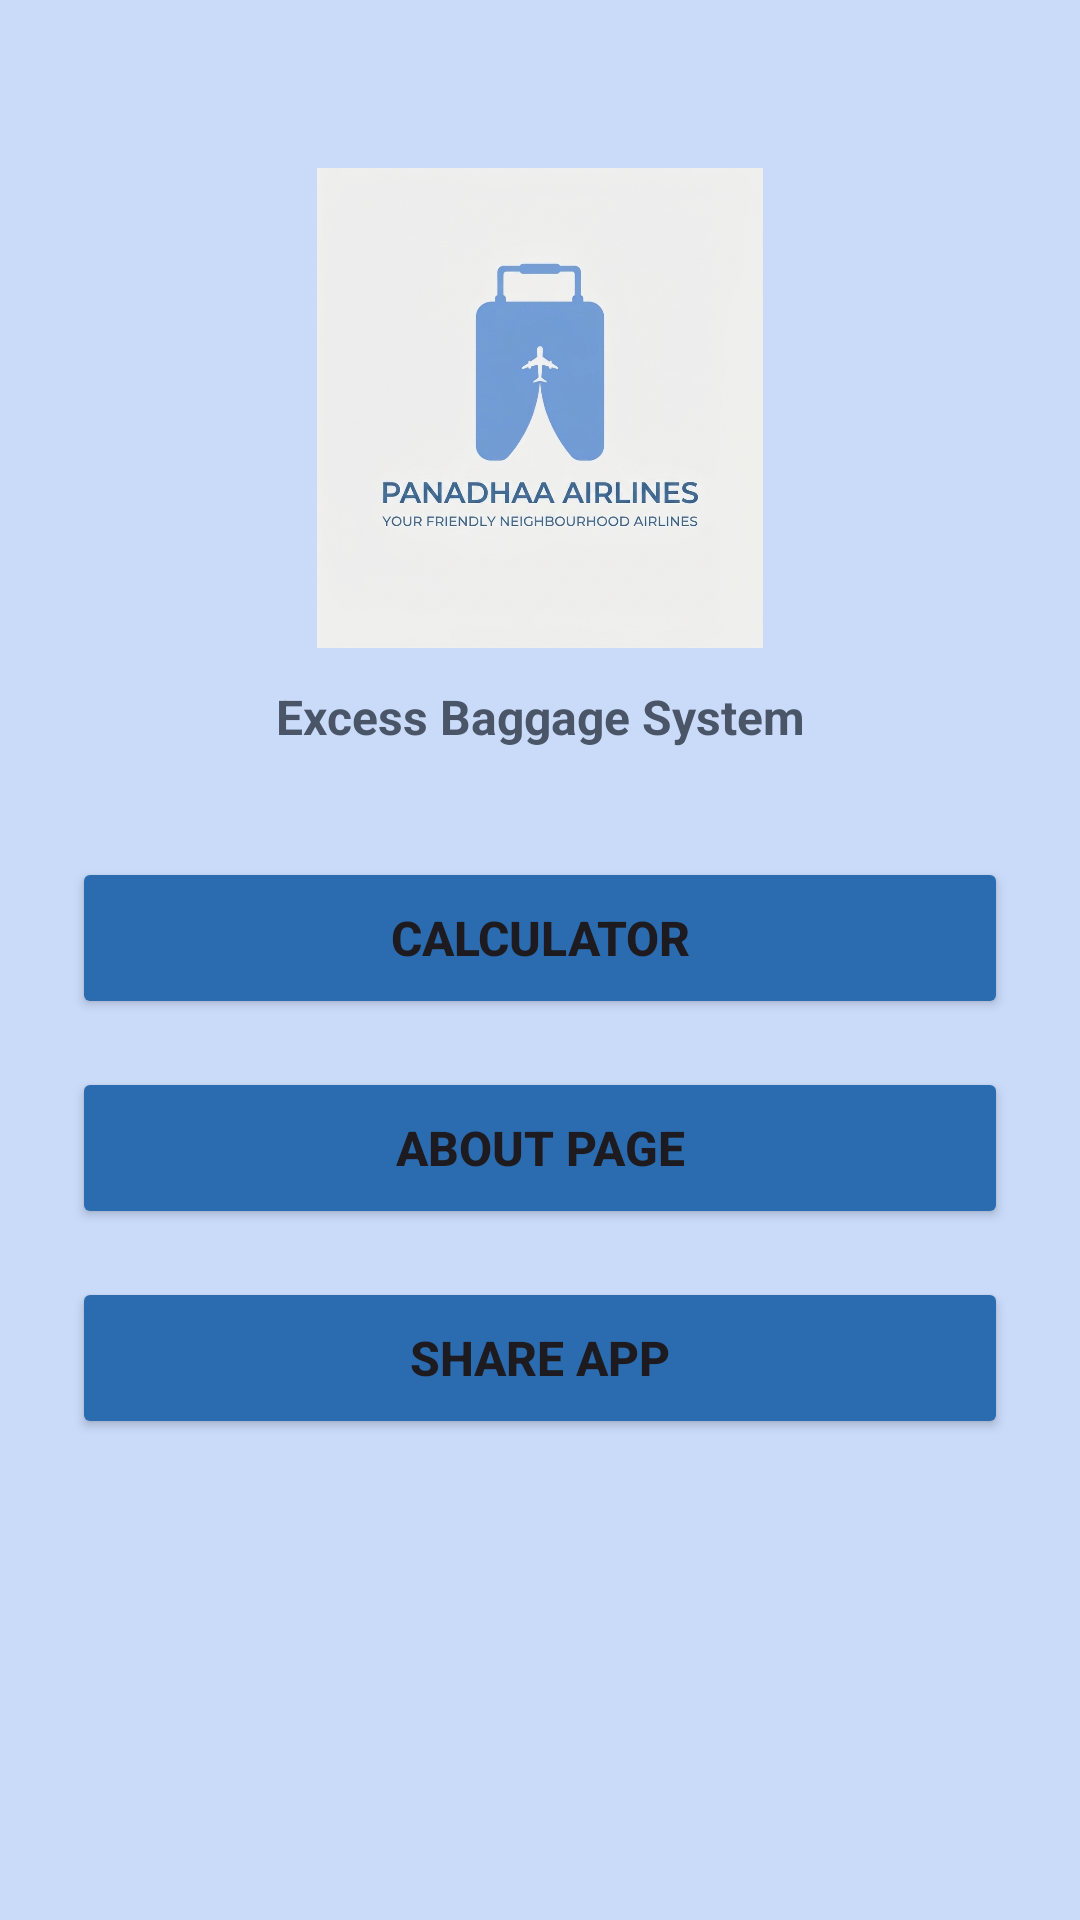

This screen was rendered from an Android layout file. Write that file and the resources it references.
<!-- AndroidManifest.xml: application theme Theme.IndividualAssigment -->
<!-- res/layout/activity_main.xml -->
<?xml version="1.0" encoding="utf-8"?>
<ScrollView xmlns:android="http://schemas.android.com/apk/res/android"
    xmlns:app="http://schemas.android.com/apk/res-auto"
    xmlns:tools="http://schemas.android.com/tools"
    android:layout_width="match_parent"
    android:layout_height="match_parent"
    android:background="#CADBFA"
    android:fillViewport="true">

    <androidx.constraintlayout.widget.ConstraintLayout
        android:layout_width="match_parent"
        android:layout_height="wrap_content"
        android:padding="24dp">


        <ImageView
            android:id="@+id/imageView"
            android:layout_width="160dp"
            android:layout_height="160dp"
            android:layout_marginTop="32dp"
            android:scaleType="centerInside"
            app:layout_constraintTop_toTopOf="parent"
            app:layout_constraintStart_toStartOf="parent"
            app:layout_constraintEnd_toEndOf="parent"
            app:srcCompat="@drawable/logo" />


        <TextView
            android:id="@+id/tvSubtitle"
            android:layout_width="wrap_content"
            android:layout_height="wrap_content"
            android:text="Excess Baggage System"
            android:textColor="#4A5568"
            android:textSize="16sp"
            android:textStyle="bold"
            android:layout_marginTop="12dp"
            app:layout_constraintTop_toBottomOf="@id/imageView"
            app:layout_constraintStart_toStartOf="parent"
            app:layout_constraintEnd_toEndOf="parent" />


        <Button
            android:id="@+id/btnGoToCalculator"
            android:layout_width="0dp"
            android:layout_height="54dp"
            android:layout_marginTop="36dp"
            android:backgroundTint="#2B6CB0"
            android:text="Calculator"
            android:textSize="16sp"
            android:textStyle="bold"
            app:icon="@drawable/calc"
            app:layout_constraintEnd_toEndOf="parent"
            app:layout_constraintStart_toStartOf="parent"
            app:layout_constraintTop_toBottomOf="@id/tvSubtitle" />


        <Button
            android:id="@+id/btnGoToAbout"
            android:layout_width="0dp"
            android:layout_height="54dp"
            android:layout_marginTop="16dp"
            android:backgroundTint="#2B6CB0"
            android:text="About Page"
            android:textSize="16sp"
            android:textStyle="bold"
            app:icon="@android:drawable/ic_dialog_info"
            app:layout_constraintEnd_toEndOf="parent"
            app:layout_constraintStart_toStartOf="parent"
            app:layout_constraintTop_toBottomOf="@id/btnGoToCalculator" />


        <Button
            android:id="@+id/btnShareApp"
            android:layout_width="0dp"
            android:layout_height="54dp"
            android:layout_marginTop="16dp"
            android:layout_marginBottom="24dp"
            android:backgroundTint="#2B6CB0"
            android:text="Share App"
            android:textSize="16sp"
            android:textStyle="bold"
            app:icon="@android:drawable/ic_menu_share"
            app:layout_constraintBottom_toBottomOf="parent"
            app:layout_constraintEnd_toEndOf="parent"
            app:layout_constraintHorizontal_bias="0.0"
            app:layout_constraintStart_toStartOf="parent"
            app:layout_constraintTop_toBottomOf="@id/btnGoToAbout"
            app:layout_constraintVertical_bias="0.0" />

    </androidx.constraintlayout.widget.ConstraintLayout>
</ScrollView>
<!-- resources referenced by this layout -->
<resources>
  <!-- drawable logo: jpg bitmap (drawable, 285637 bytes) -->
  <style name="Theme.IndividualAssigment" parent="Base.Theme.IndividualAssigment" />
  <style name="Base.Theme.IndividualAssigment" parent="Theme.Material3.DayNight.NoActionBar">
          
          
      </style>
</resources>
